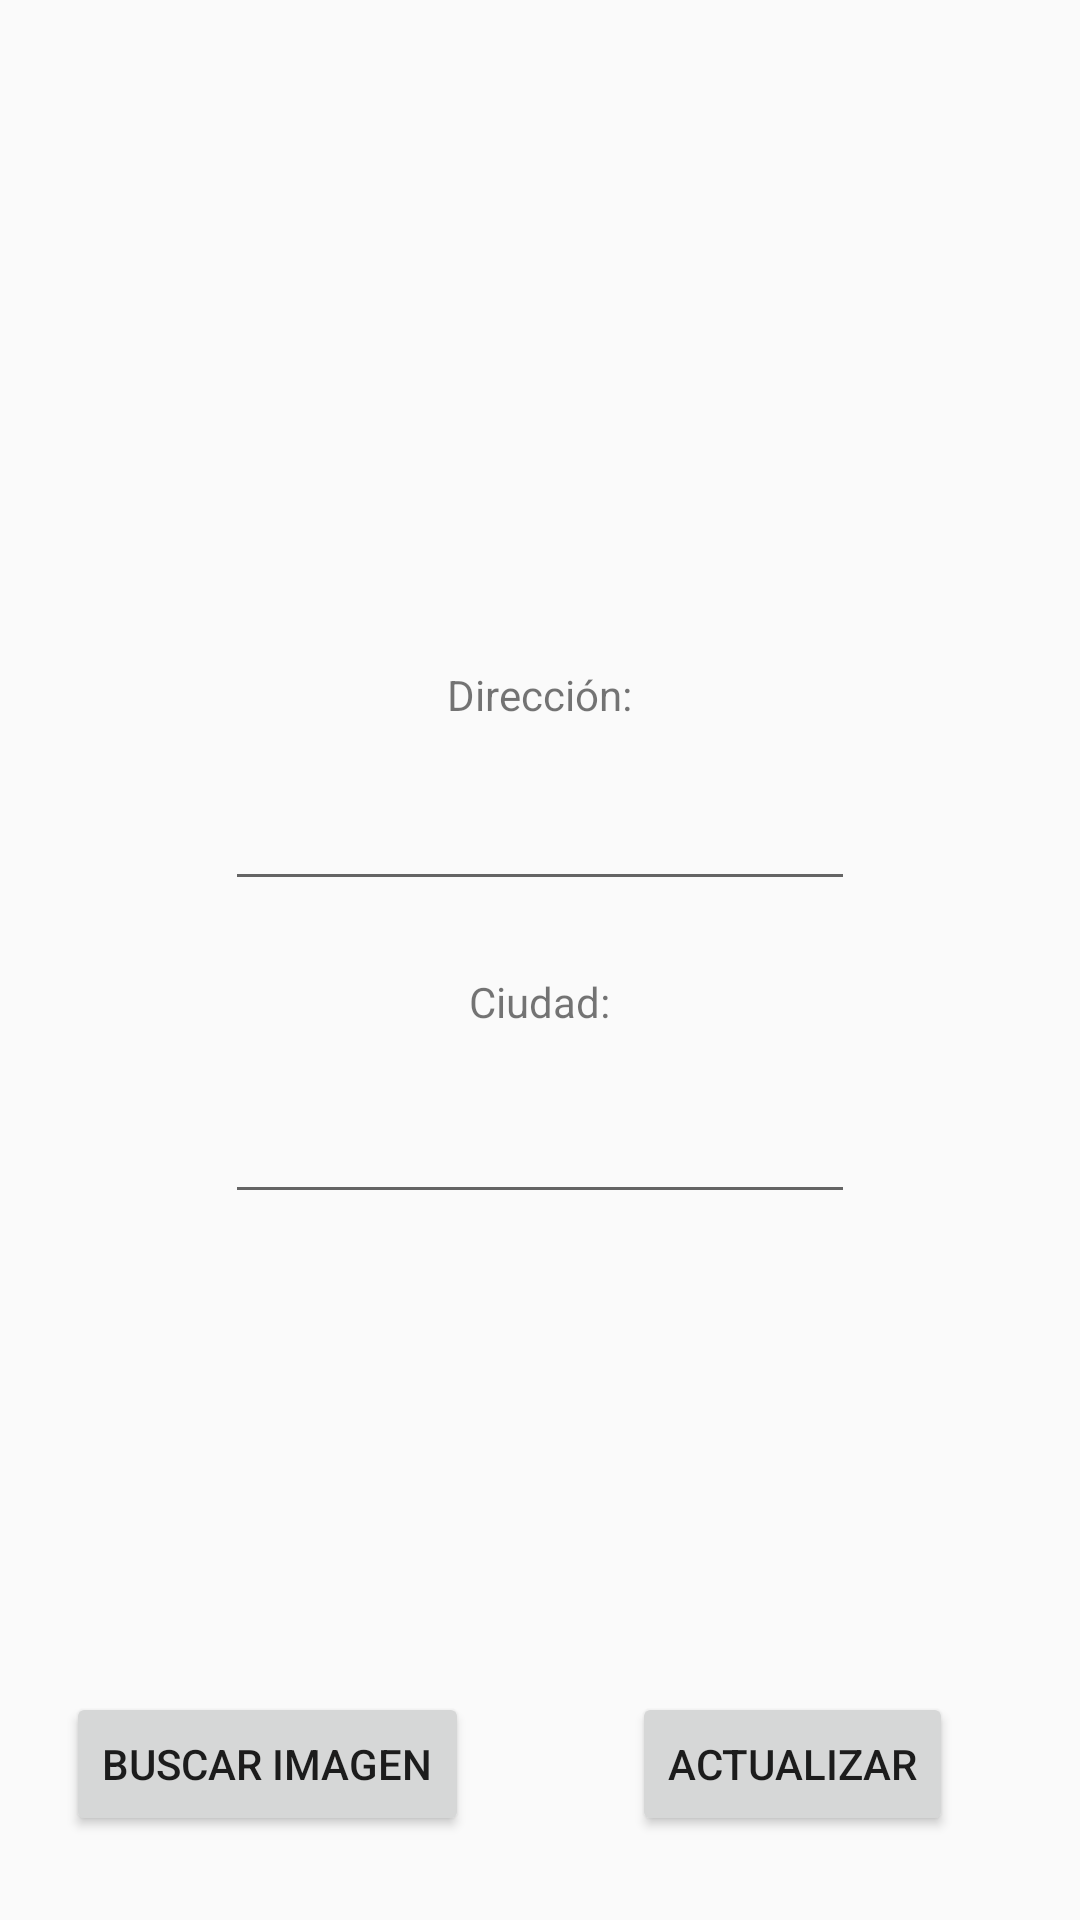

The Android layout XML behind this screen, and the referenced resources:
<!-- AndroidManifest.xml: application theme AppTheme -->
<!-- res/layout/fragment_profile.xml -->
<RelativeLayout xmlns:android="http://schemas.android.com/apk/res/android"
    xmlns:tools="http://schemas.android.com/tools"
    android:layout_width="match_parent"
    android:layout_height="match_parent"
    android:orientation="vertical"
    tools:context="joansanchez.jediapp.fragments.Profile">

    <ImageView
        android:layout_width="match_parent"
        android:layout_height="200dp"
        android:id="@+id/ImagePerfil"/>

<TextView
    android:layout_width="wrap_content"
    android:layout_height="wrap_content"
    android:text="Dirección:"
    android:layout_marginTop="22dp"
    android:layout_below="@+id/ImagePerfil"
    android:layout_centerHorizontal="true"
    android:id="@+id/textView2" />

    <EditText
        android:id="@+id/editText3"
        android:layout_width="wrap_content"
        android:layout_height="wrap_content"
        android:layout_below="@+id/textView2"
        android:layout_centerHorizontal="true"
        android:layout_marginTop="18dp"
        android:ems="10"
        android:inputType="textPersonName" />
    <TextView
        android:layout_width="wrap_content"
        android:layout_height="wrap_content"
        android:text="Ciudad:"
        android:layout_below="@+id/editText3"
        android:layout_centerHorizontal="true"
        android:layout_marginTop="24dp"
        android:id="@+id/textView3" />

    <EditText
        android:id="@+id/editText4"
        android:layout_width="wrap_content"
        android:layout_height="wrap_content"
        android:layout_alignLeft="@+id/editText3"
        android:layout_alignStart="@+id/editText3"
        android:layout_below="@+id/textView3"
        android:layout_marginTop="20dp"
        android:ems="10"
        android:inputType="textPersonName" />
    <Button
        android:layout_width="wrap_content"
        android:layout_height="wrap_content"
        android:text="Buscar Imagen"
        android:layout_marginBottom="28dp"
        android:id="@+id/button2"
        android:layout_alignParentBottom="true"
        android:layout_toLeftOf="@+id/textView3"
        android:layout_toStartOf="@+id/textView3" />
    <Button
        android:layout_width="wrap_content"
        android:layout_height="wrap_content"
        android:text="Actualizar"
        android:id="@+id/buttonupdate"
        android:layout_alignBaseline="@+id/button2"
        android:layout_alignBottom="@+id/button2"
        android:layout_toRightOf="@+id/textView2"
        android:layout_toEndOf="@+id/textView2" />

</RelativeLayout>
<!-- resources referenced by this layout -->
<resources>
  <style name="AppTheme" parent="Theme.AppCompat.Light.DarkActionBar">
          
          <item name="colorPrimary">@color/colorPrimary</item>
          <item name="colorPrimaryDark">@color/colorPrimaryDark</item>
          <item name="colorAccent">@color/colorAccent</item>
      </style>
  <!-- not gathered from this repository: default colours our renderer supplied (Android Studio template values) -->
  <color name="colorPrimary">#FF6200EE</color>
  <color name="colorPrimaryDark">#FF3700B3</color>
  <color name="colorAccent">#FF03DAC5</color>
</resources>
